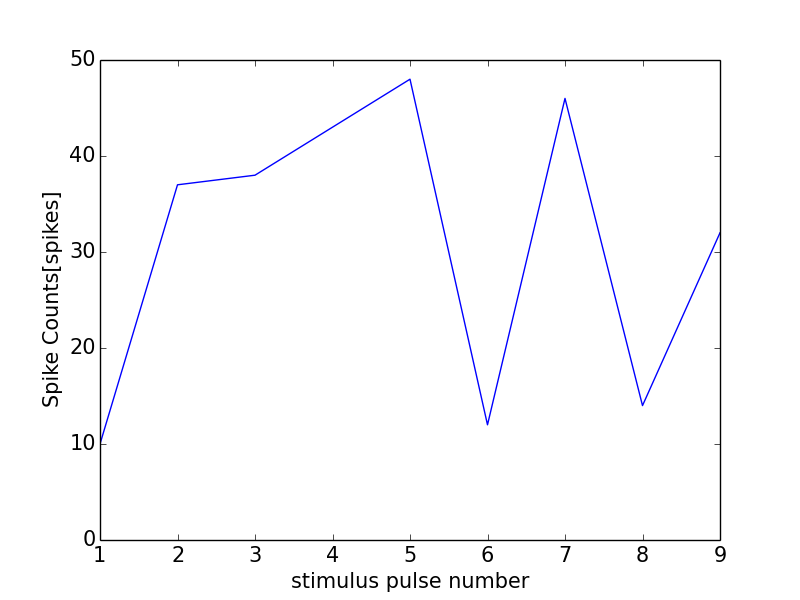

Data behind this chart, as committed beside it:
0, 0.0
0, 0
1, 10
2, 37
3, 38
4, 43
5, 48
6, 12
7, 46
8, 14
9, 32
10, 38
